Photos from the image-classification dataset "90-Degree Turn Detection.v1i.folder" in the GitHub repository jaganbala2007/sentinel-x. Its 2 classes are: 90-degree turn, curved road.

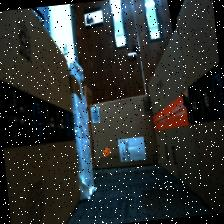
Label: 90-degree turn

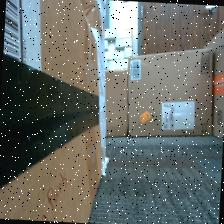
Label: 90-degree turn

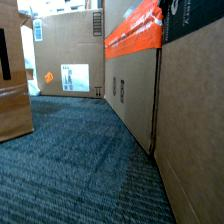
Label: curved road

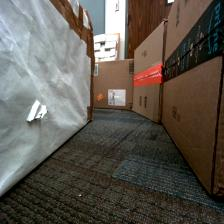
Label: curved road

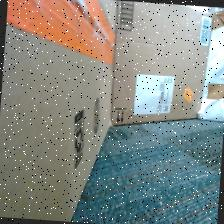
Label: curved road

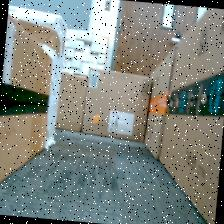
Label: 90-degree turn
